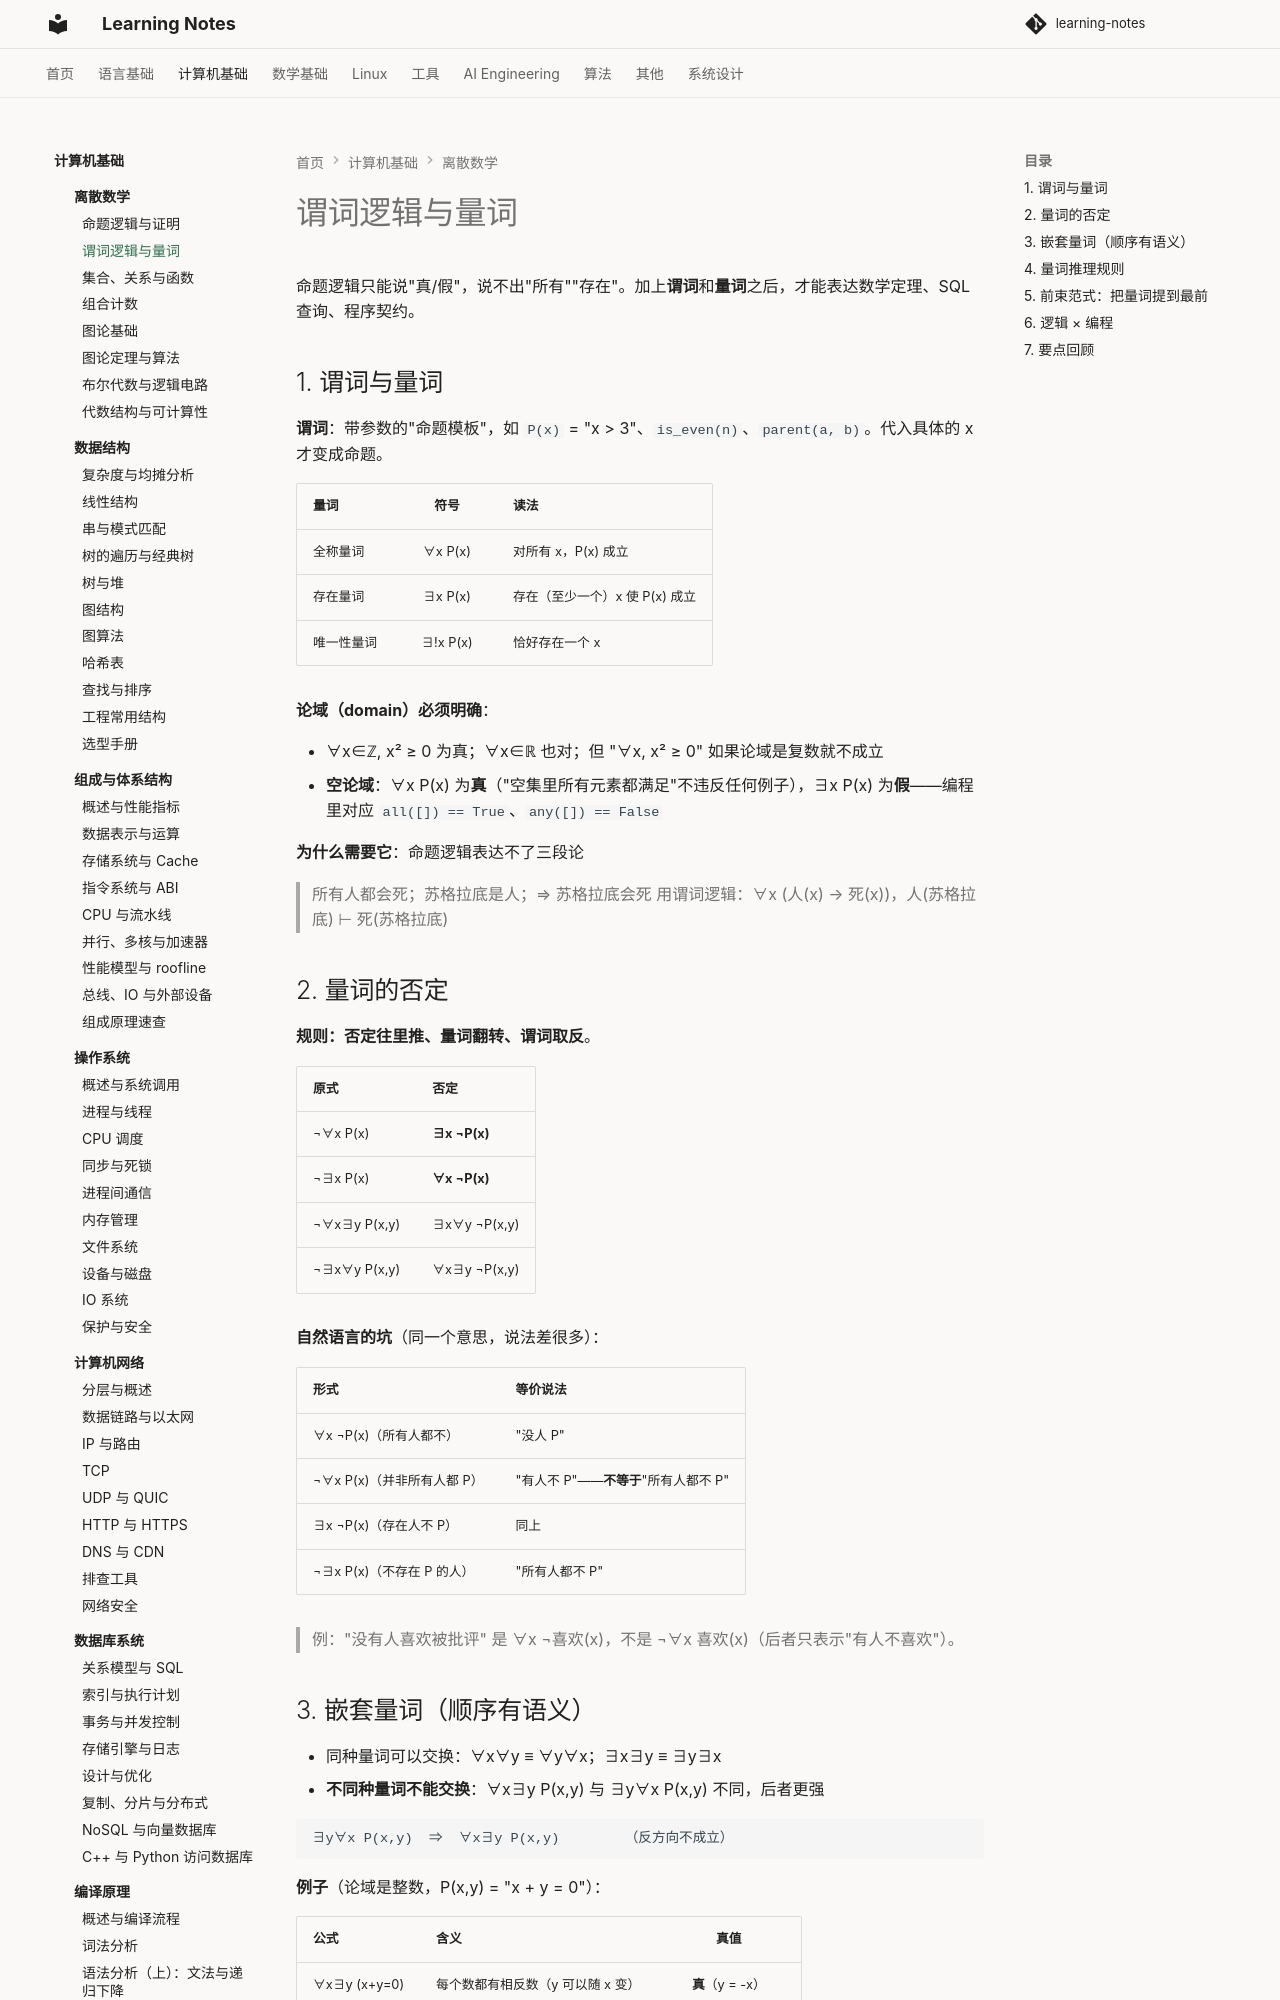

repository: handwan/learning-notes · page: 02-computer-basics/discrete-mathematics/02-谓词逻辑与量词/index.html · generator: mkdocs

# 谓词逻辑与量词

命题逻辑只能说"真/假"，说不出"所有""存在"。加上**谓词**和**量词**之后，才能表达数学定理、SQL 查询、程序契约。

## 1. 谓词与量词

**谓词**：带参数的"命题模板"，如 `P(x)` = "x > 3"、`is_even(n)`、`parent(a, b)`。代入具体的 x 才变成命题。

| 量词 | 符号 | 读法 |
|------|:---:|------|
| 全称量词 | ∀x P(x) | 对所有 x，P(x) 成立 |
| 存在量词 | ∃x P(x) | 存在（至少一个）x 使 P(x) 成立 |
| 唯一性量词 | ∃!x P(x) | 恰好存在一个 x |

**论域（domain）必须明确**：

- ∀x∈ℤ, x² ≥ 0 为真；∀x∈ℝ 也对；但 "∀x, x² ≥ 0" 如果论域是复数就不成立
- **空论域**：∀x P(x) 为**真**（"空集里所有元素都满足"不违反任何例子），∃x P(x) 为**假**——编程里对应 `all([]) == True`、`any([]) == False`

**为什么需要它**：命题逻辑表达不了三段论

> 所有人都会死；苏格拉底是人；⇒ 苏格拉底会死
> 用谓词逻辑：∀x (人(x) → 死(x))，人(苏格拉底) ⊢ 死(苏格拉底)

## 2. 量词的否定

**规则：否定往里推、量词翻转、谓词取反**。

| 原式 | 否定 |
|------|------|
| ¬∀x P(x) | **∃x ¬P(x)** |
| ¬∃x P(x) | **∀x ¬P(x)** |
| ¬∀x∃y P(x,y) | ∃x∀y ¬P(x,y) |
| ¬∃x∀y P(x,y) | ∀x∃y ¬P(x,y) |

**自然语言的坑**（同一个意思，说法差很多）：

| 形式 | 等价说法 |
|------|---------|
| ∀x ¬P(x)（所有人都不） | "没人 P" |
| ¬∀x P(x)（并非所有人都 P） | "有人不 P"——**不等于**"所有人都不 P" |
| ∃x ¬P(x)（存在人不 P） | 同上 |
| ¬∃x P(x)（不存在 P 的人） | "所有人都不 P" |

> 例："没有人喜欢被批评" 是 ∀x ¬喜欢(x)，不是 ¬∀x 喜欢(x)（后者只表示"有人不喜欢"）。

## 3. 嵌套量词（顺序有语义）

- 同种量词可以交换：∀x∀y ≡ ∀y∀x；∃x∃y ≡ ∃y∃x
- **不同种量词不能交换**：∀x∃y P(x,y) 与 ∃y∀x P(x,y) 不同，后者更强

```
∃y∀x P(x,y)  ⇒  ∀x∃y P(x,y)        （反方向不成立）
```

**例子**（论域是整数，P(x,y) = "x + y = 0"）：

| 公式 | 含义 | 真值 |
|------|------|:---:|
| ∀x∃y (x+y=0) | 每个数都有相反数（y 可以随 x 变） | **真**（y = -x） |
| ∃y∀x (x+y=0) | 存在一个"万能 y"让所有 x 都满足 | **假**（没有这样的 y） |

**微积分的经典对照**：极限定义 lim f(x) = L

```
∀ε>0, ∃δ>0, ∀x: |x-a|<δ → |f(x)-L|<ε
```

δ **可以依赖 ε**（先给 ε，再找 δ）。如果写成 ∃δ∀ε（同一个 δ 对所有 ε 都行）就强得多、含义完全变了。
